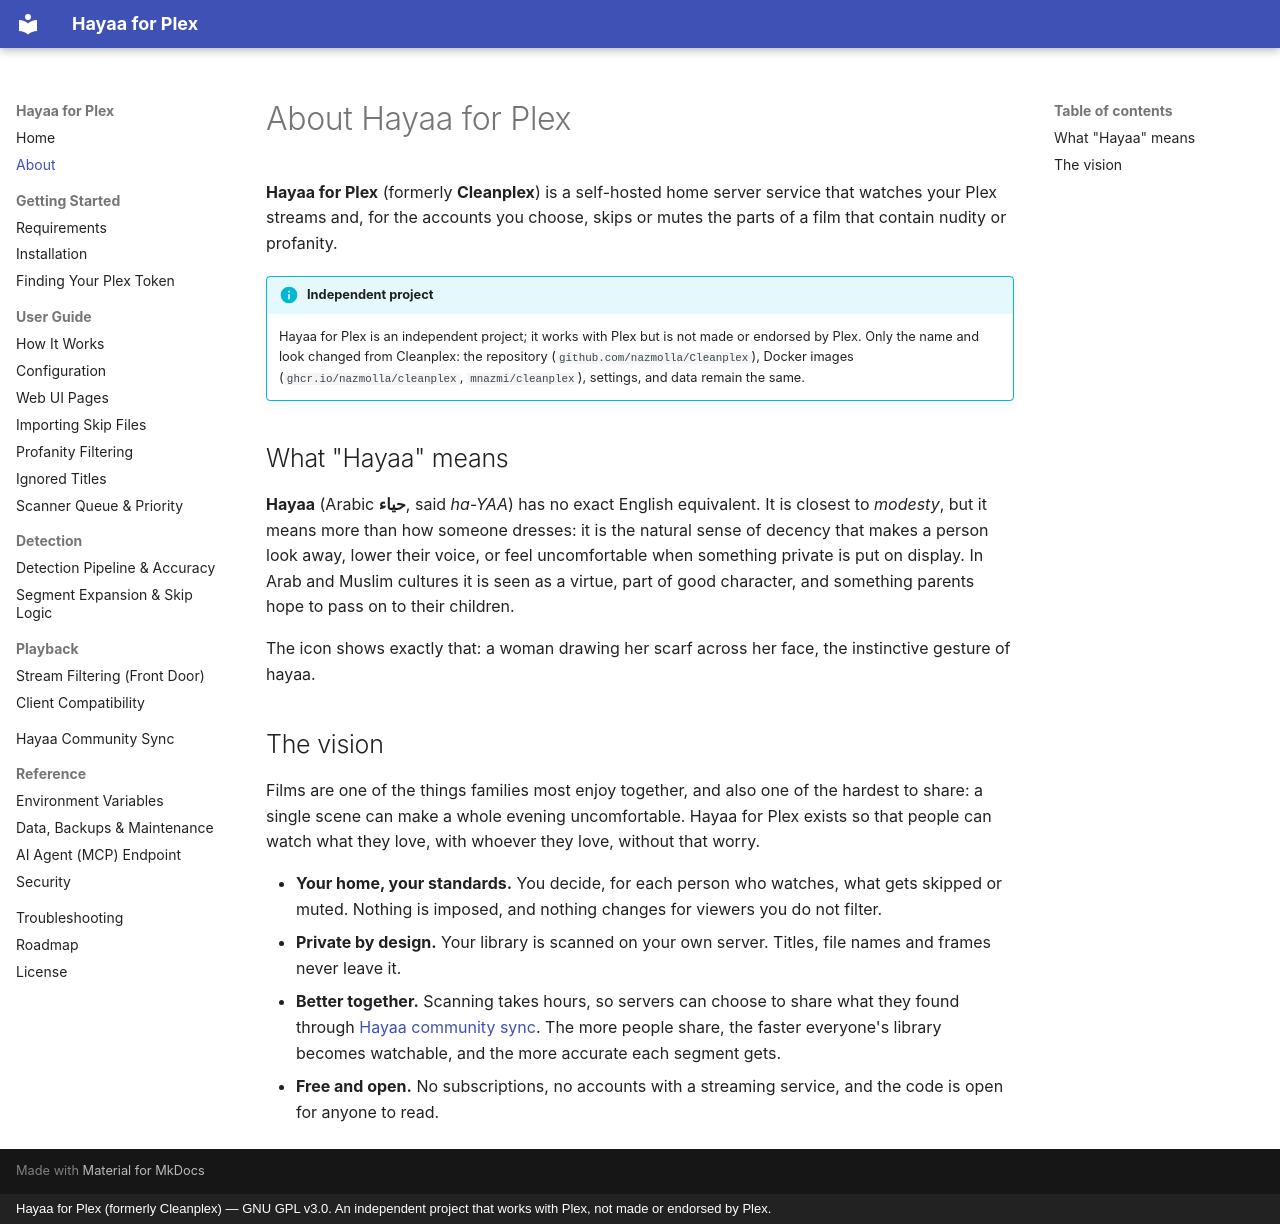

repository: nazmolla/Cleanplex · page: about/index.html · generator: mkdocs · copyright: Hayaa for Plex (formerly Cleanplex) — GNU GPL v3.0. An independent project that works with Plex, not made or endorsed by Plex.

# About Hayaa for Plex

**Hayaa for Plex** (formerly **Cleanplex**) is a self-hosted home server service that watches your Plex streams and, for the accounts you choose, skips or mutes the parts of a film that contain nudity or profanity.

!!! info "Independent project"
    Hayaa for Plex is an independent project; it works with Plex but is not made or endorsed by Plex. Only the name and look changed from Cleanplex: the repository (`github.com/nazmolla/Cleanplex`), Docker images (`ghcr.io/nazmolla/cleanplex`, `mnazmi/cleanplex`), settings, and data remain the same.

## What "Hayaa" means

**Hayaa** (Arabic **حياء**, said *ha-YAA*) has no exact English equivalent. It is closest to *modesty*, but it means more than how someone dresses: it is the natural sense of decency that makes a person look away, lower their voice, or feel uncomfortable when something private is put on display. In Arab and Muslim cultures it is seen as a virtue, part of good character, and something parents hope to pass on to their children.

The icon shows exactly that: a woman drawing her scarf across her face, the instinctive gesture of hayaa.

## The vision

Films are one of the things families most enjoy together, and also one of the hardest to share: a single scene can make a whole evening uncomfortable. Hayaa for Plex exists so that people can watch what they love, with whoever they love, without that worry.

- **Your home, your standards.** You decide, for each person who watches, what gets skipped or muted. Nothing is imposed, and nothing changes for viewers you do not filter.
- **Private by design.** Your library is scanned on your own server. Titles, file names and frames never leave it.
- **Better together.** Scanning takes hours, so servers can choose to share what they found through [Hayaa community sync](hayaa-sync.md). The more people share, the faster everyone's library becomes watchable, and the more accurate each segment gets.
- **Free and open.** No subscriptions, no accounts with a streaming service, and the code is open for anyone to read.
